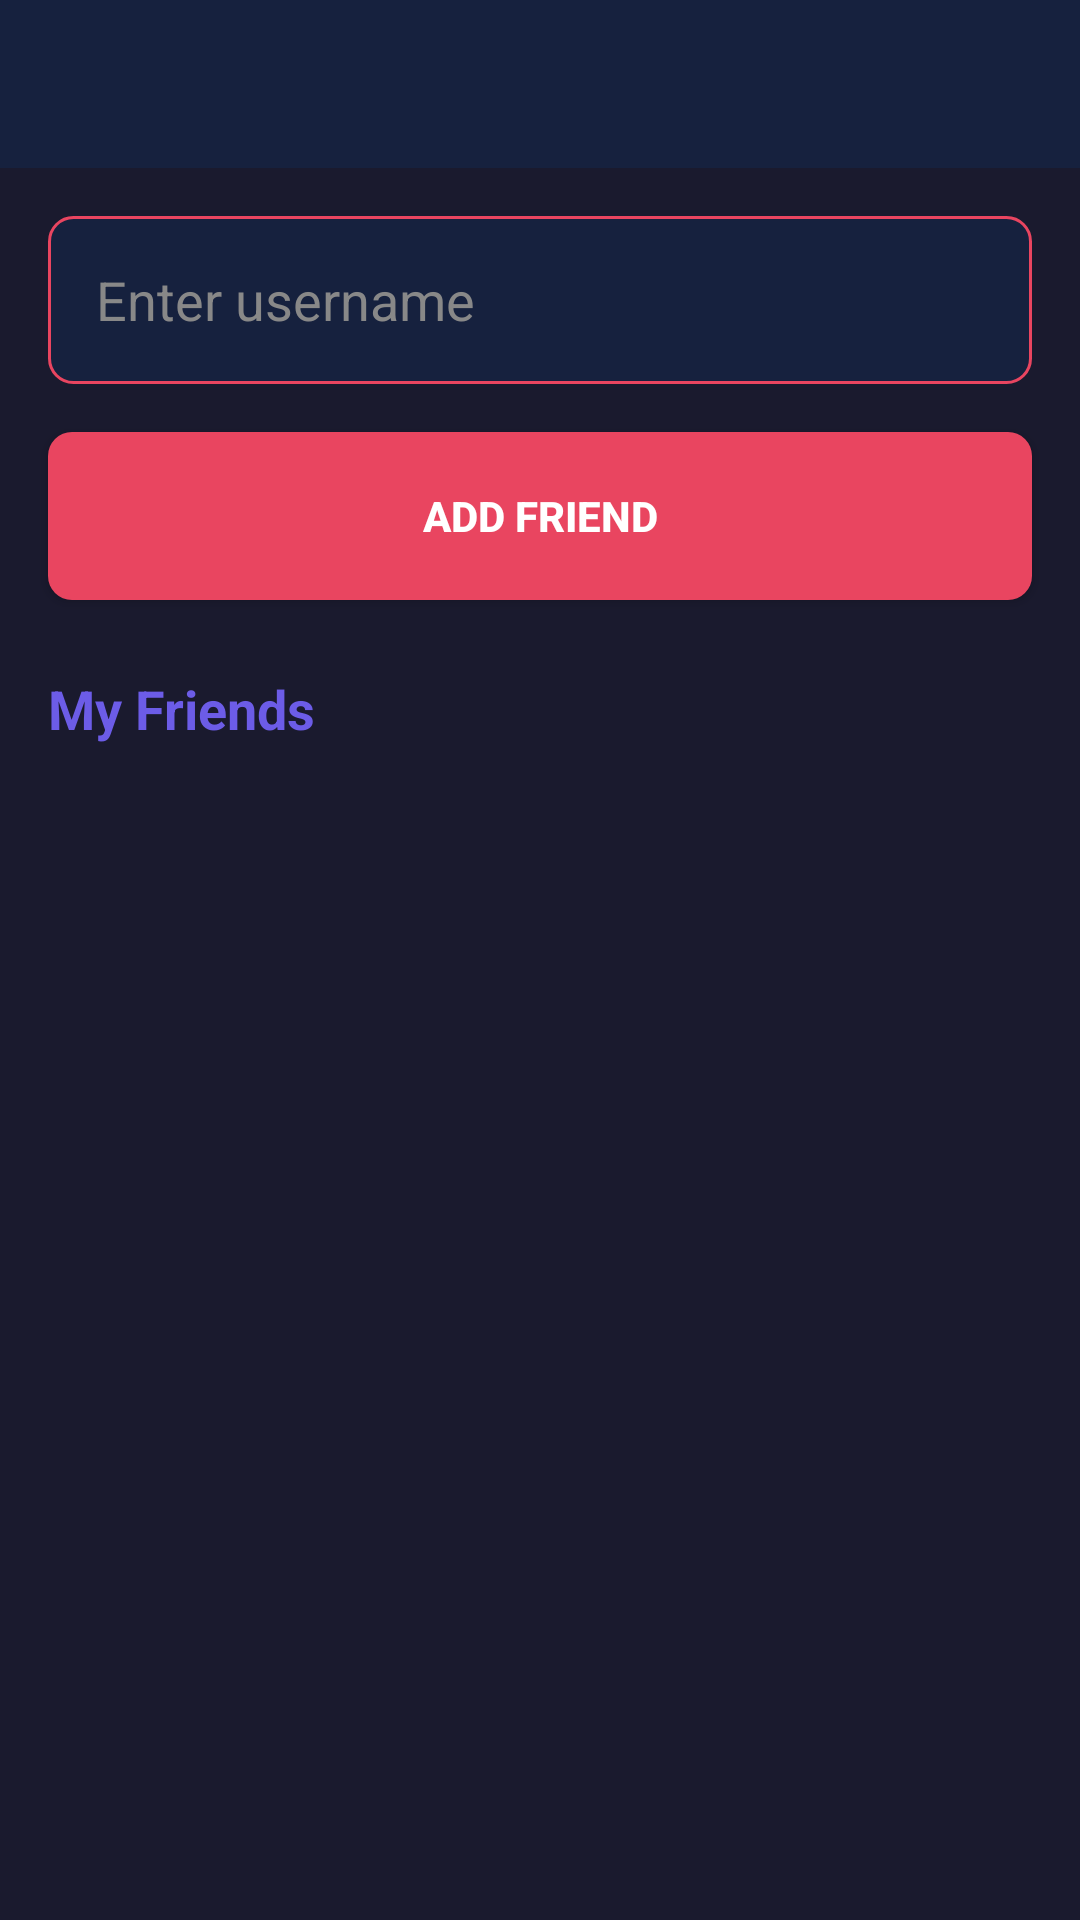

Reconstruct the res/layout file that produces this screen, plus the resources it refers to.
<!-- AndroidManifest.xml: application theme Theme.CityConquer -->
<!-- res/layout/activity_friends.xml -->
<?xml version="1.0" encoding="utf-8"?>
<LinearLayout xmlns:android="http://schemas.android.com/apk/res/android"
    android:layout_width="match_parent"
    android:layout_height="match_parent"
    android:background="#1A1A2E"
    android:orientation="vertical">

    
    <androidx.appcompat.widget.Toolbar
        android:id="@+id/toolbar"
        android:layout_width="match_parent"
        android:layout_height="56dp"
        android:background="#16213E"
        android:elevation="4dp"/>

    <EditText
        android:id="@+id/friend_username_input"
        android:layout_width="match_parent"
        android:layout_height="56dp"
        android:layout_margin="16dp"
        android:background="@drawable/input_background"
        android:hint="Enter username"
        android:paddingStart="16dp"
        android:textColor="#FFFFFF"
        android:textColorHint="#888888"/>

    <Button
        android:id="@+id/add_friend_btn"
        android:layout_width="match_parent"
        android:layout_height="56dp"
        android:layout_marginStart="16dp"
        android:layout_marginEnd="16dp"
        android:background="@drawable/button_background"
        android:text="Add Friend"
        android:textColor="#FFFFFF"
        android:textStyle="bold"/>

    <TextView
        android:id="@+id/friends_label"
        android:layout_width="wrap_content"
        android:layout_height="wrap_content"
        android:layout_marginStart="16dp"
        android:layout_marginTop="24dp"
        android:text="My Friends"
        android:textColor="@color/red_accent"
        android:textSize="18sp"
        android:textStyle="bold"/>

    <androidx.recyclerview.widget.RecyclerView
        android:id="@+id/friends_recycler"
        android:layout_width="match_parent"
        android:layout_height="match_parent"
        android:layout_marginTop="8dp"
        android:paddingStart="16dp"
        android:paddingEnd="16dp"
        android:clipToPadding="false"/>

</LinearLayout>
<!-- resources referenced by this layout -->
<resources>
  <color name="red_accent">#6C5CE7</color>
  <!-- drawable button_background (drawable) -->
  <?xml version="1.0" encoding="utf-8"?>
  <shape xmlns:android="http://schemas.android.com/apk/res/android">
      <solid android:color="#E94560"/>
      <corners android:radius="8dp"/>
  </shape>
  <!-- drawable input_background (drawable) -->
  <?xml version="1.0" encoding="utf-8"?>
  <shape xmlns:android="http://schemas.android.com/apk/res/android">
      <solid android:color="#16213E"/>
      <corners android:radius="8dp"/>
      <stroke android:width="1dp" android:color="#E94560"/>
  </shape>
  <style name="Theme.CityConquer" parent="Base.Theme.CityConquer" />
  <style name="Base.Theme.CityConquer" parent="Theme.Material3.DayNight.NoActionBar">
          <item name="colorPrimary">@color/primary</item>
          <item name="colorPrimaryDark">@color/primary_dark</item>
          <item name="colorAccent">@color/accent</item>
          <item name="android:windowBackground">@color/primary_dark</item>
          <item name="android:statusBarColor">@color/primary_dark</item>
          <item name="android:navigationBarColor">@color/primary</item>
      </style>
  <color name="primary">#16213E</color>
  <color name="primary_dark">#0D1B2A</color>
  <color name="accent">#00BCD4</color>
</resources>
